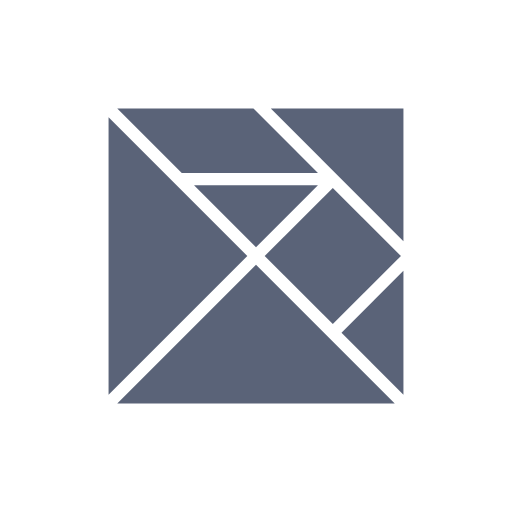
t = 0.00 s
t = 1.00 s: frame unchanged from t = 0.00 s, image omitted
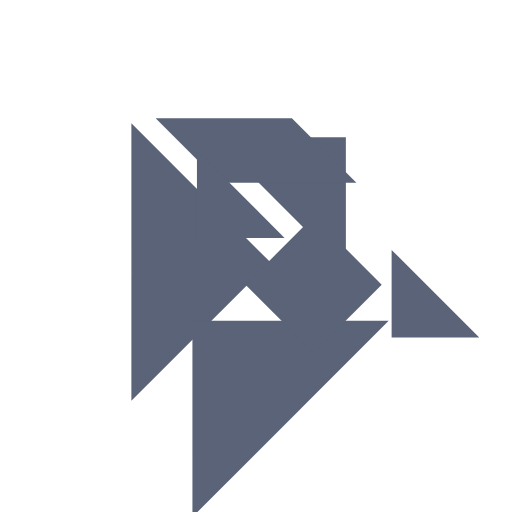
t = 1.25 s
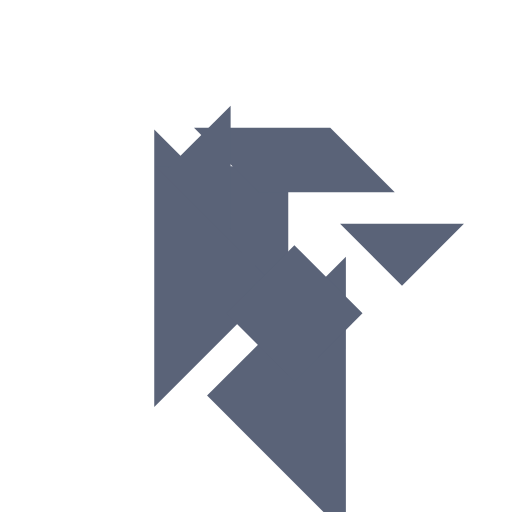
t = 1.50 s
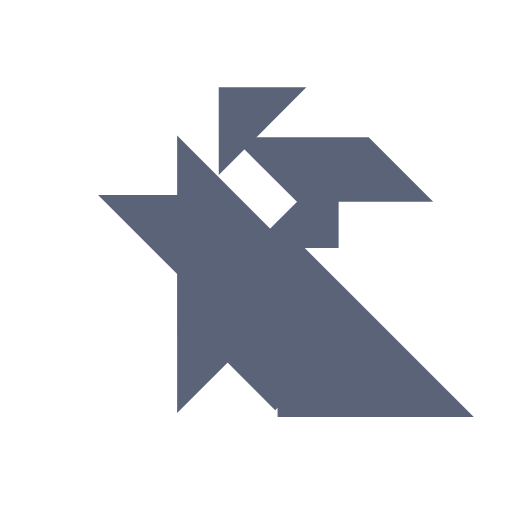
t = 1.75 s
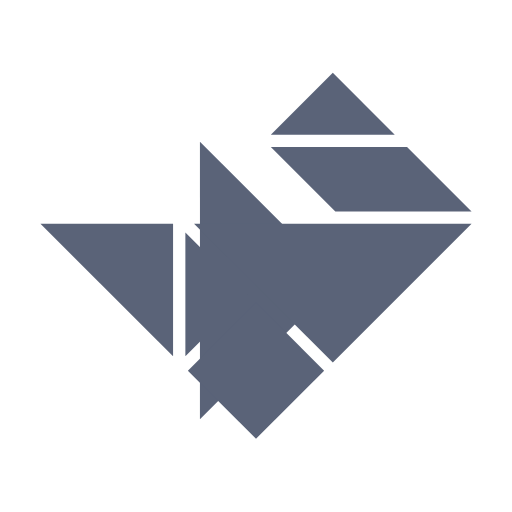
t = 2.00 s

The animated SVG that drew these frames (rendered in a browser with its animation timeline set to each time). Animation: 11 SMIL elements (animateTransform=11); one cycle of 2.00 s.

<svg xmlns="http://www.w3.org/2000/svg" viewBox="0 0 500 500" fill="#5a6378">
  <polygon points="106 114.484 106 385.516 241.516 250">
    <animateTransform keyPoints="1;0" keyTimes="0;1" calcMode="linear" attributeName="transform" fill="freeze" type="rotate" begin="1s" from="0 151.172 250" to="-90 151.172 250" dur="1s"/>
    <animateTransform attributeName="transform" fill="freeze" type="translate" begin="1s" from="0 0" to="89.272 23.828" dur="1s" additive="sum"/>
  </polygon>
  <polygon points="264.484 106 394 235.516 394 106">
    <animateTransform attributeName="transform" fill="freeze" type="translate" begin="1s" to="-225 112.5" dur="1s"/>
  </polygon>
  <polygon points="250 258.484 114.484 394 385.516 394">
    <animateTransform attributeName="transform" fill="freeze" type="rotate" begin="1s" from="0 250 348.828" to="-180 250 348.828" dur="1s"/>
    <animateTransform attributeName="transform" fill="freeze" type="translate" begin="1s" from="0 0" to="-75 85.156" dur="1s" additive="sum"/>
  </polygon>
  <polygon points="114.484 106 177.484 169 310.516 169 247.516 106">
    <animateTransform attributeName="transform" fill="freeze" type="translate" begin="1s" to="150 37.5" dur="1s"/>
  </polygon>
  <polygon points="325 183.484 258.484 250 325 316.516 391.516 250">
    <animateTransform attributeName="transform" fill="freeze" type="translate" begin="1s" to="-75 112" dur="1s"/>
  </polygon>
  <polygon points="189.484 181 250 241.516 310.516 181">
    <animateTransform attributeName="transform" fill="freeze" type="rotate" begin="1s" from="0 250 201.172" to="180 250 201.172" dur="1s"/>
    <animateTransform attributeName="transform" fill="freeze" type="translate" begin="1s" from="0 0" to="-75 89.844" dur="1s" additive="sum"/>
  </polygon>
  <polygon points="394 264.484 333.484 325 394 385.516">
    <animateTransform attributeName="transform" fill="freeze" type="rotate" begin="1s" from="0 373.828 325" to="-180 373.828 325" dur="1s"/>
    <animateTransform attributeName="transform" fill="freeze" type="translate" begin="1s" from="0 0" to="172.656 37.5" dur="1s" additive="sum"/>
  </polygon>
</svg>
